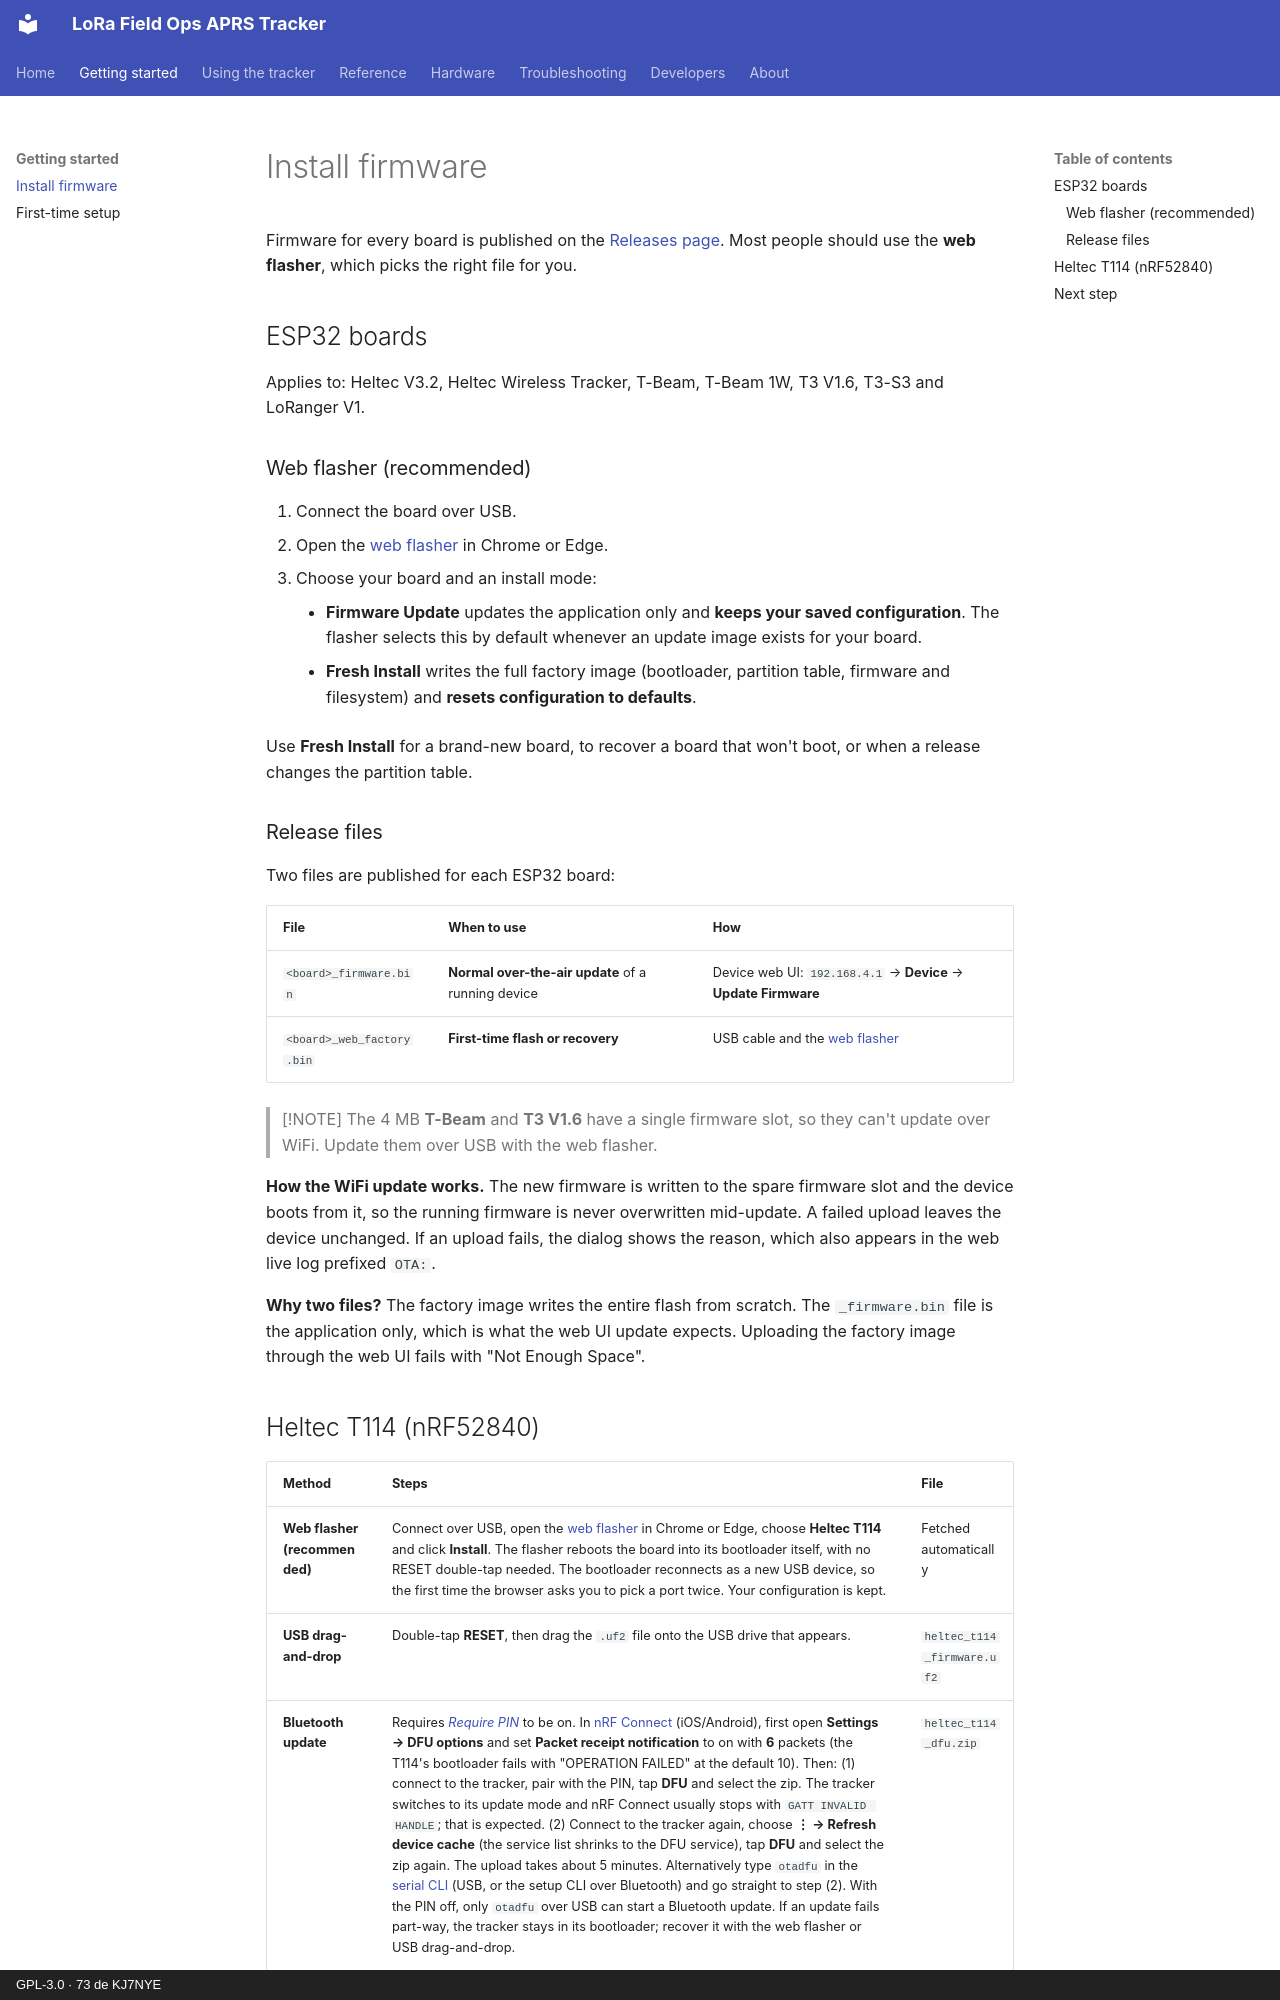

repository: KJ7NYE/LoRa_FieldOps_APRS_Tracker · page: getting-started/flashing/index.html · generator: mkdocs · copyright: GPL-3.0 · 73 de KJ7NYE

# Install firmware

Firmware for every board is published on the [Releases page](https://github.com/KJ7NYE/LoRa_FieldOps_APRS_Tracker/releases/latest). Most people should use the **web flasher**, which picks the right file for you.

## ESP32 boards

Applies to: Heltec V3.2, Heltec Wireless Tracker, T-Beam, T-Beam 1W, T3 V1.6, T3-S3 and LoRanger V1.

### Web flasher (recommended)

1. Connect the board over USB.
2. Open the [web flasher](https://kj7nye.github.io/LoRa_FieldOps_APRS_Tracker/flasher/) in Chrome or Edge.
3. Choose your board and an install mode:
    - **Firmware Update** updates the application only and **keeps your saved configuration**. The flasher selects this by default whenever an update image exists for your board.
    - **Fresh Install** writes the full factory image (bootloader, partition table, firmware and filesystem) and **resets configuration to defaults**.

Use **Fresh Install** for a brand-new board, to recover a board that won't boot, or when a release changes the partition table.

### Release files

Two files are published for each ESP32 board:

| File | When to use | How |
|---|---|---|
| `<board>_firmware.bin` | **Normal over-the-air update** of a running device | Device web UI: `192.168.4.1` → **Device** → **Update Firmware** |
| `<board>_web_factory.bin` | **First-time flash or recovery** | USB cable and the [web flasher](https://kj7nye.github.io/LoRa_FieldOps_APRS_Tracker/flasher/) |

> [!NOTE]
> The 4 MB **T-Beam** and **T3 V1.6** have a single firmware slot, so they can't update over WiFi. Update them over USB with the web flasher.

**How the WiFi update works.** The new firmware is written to the spare firmware slot and the device boots from it, so the running firmware is never overwritten mid-update. A failed upload leaves the device unchanged. If an upload fails, the dialog shows the reason, which also appears in the web live log prefixed `OTA:`.

**Why two files?** The factory image writes the entire flash from scratch. The `_firmware.bin` file is the application only, which is what the web UI update expects. Uploading the factory image through the web UI fails with "Not Enough Space".
